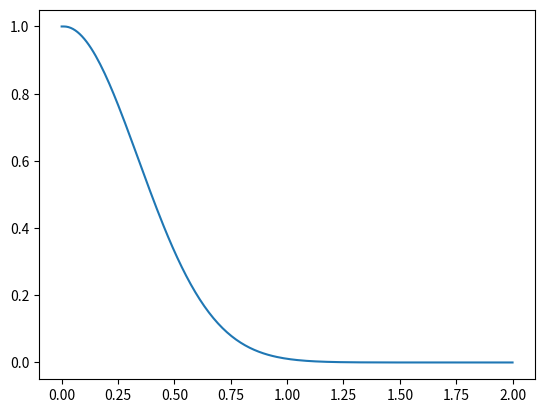

Reproduce this figure in Python.

from __future__ import absolute_import
from __future__ import division
from __future__ import print_function

import numpy as np

# The value returned by tolerance() at `margin` distance from `bounds` interval.
_DEFAULT_VALUE_AT_MARGIN = 0.1


def _sigmoids(x, value_at_1, sigmoid):
  """Returns 1 when `x` == 0, between 0 and 1 otherwise.
  Args:
    x: A scalar or numpy array.
    value_at_1: A float between 0 and 1 specifying the output when `x` == 1.
    sigmoid: String, choice of sigmoid type.
  Returns:
    A numpy array with values between 0.0 and 1.0.
  Raises:
    ValueError: If not 0 < `value_at_1` < 1, except for `linear`, `cosine` and
      `quadratic` sigmoids which allow `value_at_1` == 0.
    ValueError: If `sigmoid` is of an unknown type.
  """
  if sigmoid in ('cosine', 'linear', 'quadratic'):
    if not 0 <= value_at_1 < 1:
      raise ValueError('`value_at_1` must be nonnegative and smaller than 1, '
                       'got {}.'.format(value_at_1))
  else:
    if not 0 < value_at_1 < 1:
      raise ValueError('`value_at_1` must be strictly between 0 and 1, '
                       'got {}.'.format(value_at_1))

  if sigmoid == 'gaussian':
    scale = np.sqrt(-2 * np.log(value_at_1))
    return np.exp(-0.5 * (x*scale)**2)

  elif sigmoid == 'hyperbolic':
    scale = np.arccosh(1/value_at_1)
    return 1 / np.cosh(x*scale)

  elif sigmoid == 'long_tail':
    scale = np.sqrt(1/value_at_1 - 1)
    return 1 / ((x*scale)**2 + 1)

  elif sigmoid == 'cosine':
    scale = np.arccos(2*value_at_1 - 1) / np.pi
    scaled_x = x*scale
    return np.where(abs(scaled_x) < 1, (1 + np.cos(np.pi*scaled_x))/2, 0.0)

  elif sigmoid == 'linear':
    scale = 1-value_at_1
    scaled_x = x*scale
    return np.where(abs(scaled_x) < 1, 1 - scaled_x, 0.0)

  elif sigmoid == 'quadratic':
    scale = np.sqrt(1-value_at_1)
    scaled_x = x*scale
    return np.where(abs(scaled_x) < 1, 1 - scaled_x**2, 0.0)

  elif sigmoid == 'tanh_squared':
    scale = np.arctanh(np.sqrt(1-value_at_1))
    return 1 - np.tanh(x*scale)**2

  else:
    raise ValueError('Unknown sigmoid type {!r}.'.format(sigmoid))


def tolerance(x, bounds=(0.0, 0.0), margin=0.0, sigmoid='gaussian',
              value_at_margin=_DEFAULT_VALUE_AT_MARGIN):
  """Returns 1 when `x` falls inside the bounds, between 0 and 1 otherwise.
  Args:
    x: A scalar or numpy array.
    bounds: A tuple of floats specifying inclusive `(lower, upper)` bounds for
      the target interval. These can be infinite if the interval is unbounded
      at one or both ends, or they can be equal to one another if the target
      value is exact.
    margin: Float. Parameter that controls how steeply the output decreases as
      `x` moves out-of-bounds.
      * If `margin == 0` then the output will be 0 for all values of `x`
        outside of `bounds`.
      * If `margin > 0` then the output will decrease sigmoidally with
        increasing distance from the nearest bound.
    sigmoid: String, choice of sigmoid type. Valid values are: 'gaussian',
       'linear', 'hyperbolic', 'long_tail', 'cosine', 'tanh_squared'.
    value_at_margin: A float between 0 and 1 specifying the output value when
      the distance from `x` to the nearest bound is equal to `margin`. Ignored
      if `margin == 0`.
  Returns:
    A float or numpy array with values between 0.0 and 1.0.
  Raises:
    ValueError: If `bounds[0] > bounds[1]`.
    ValueError: If `margin` is negative.
  """
  lower, upper = bounds
  if lower > upper:
    raise ValueError('Lower bound must be <= upper bound.')
  if margin < 0:
    raise ValueError('`margin` must be non-negative.')

  in_bounds = np.logical_and(lower <= x, x <= upper)

  if margin == 0:
    value = np.where(in_bounds, 1.0, 0.0)
  else:
    d = np.where(x < lower, lower - x, x - upper) / margin

    value = np.where(in_bounds, 1.0, _sigmoids(d, value_at_margin, sigmoid))

  return float(value) if np.isscalar(x) else value

if __name__ == "__main__":
  import matplotlib.pyplot as plt

  x = np.linspace(0,2,200)


  plt.plot(x,tolerance(x, (0.0, 0.01), 1.0, value_at_margin=0.01))

  plt.show()
  # print(tolerance(0.3,(0,0.1),0.3))
  #
  # print(tolerance(0.3,(0,0.2),0.3))
  #
  # print(tolerance(0.3,(0,0.),0.3))
  #
  # print(tolerance(0.3,(0,0.1),0.3))